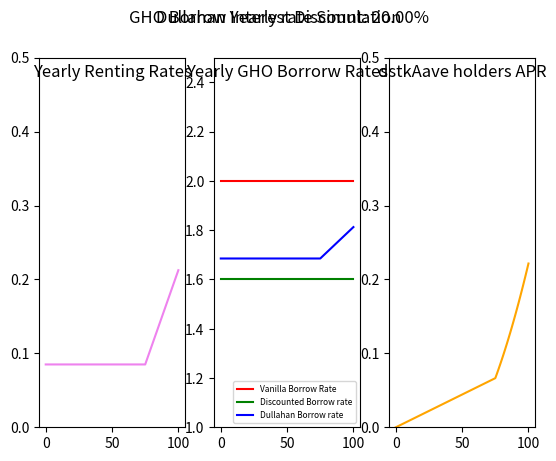

Write the Python code that produced this figure.
import sys
import os
import time
from matplotlib import pyplot as plt
import numpy as np
from decimal import *

getcontext().prec = 18
getcontext().rounding = ROUND_FLOOR


# ----------- Constants -------------

base_multiplier = Decimal(1)
threshold = Decimal(0.75)

year = Decimal(31536000)

fee = Decimal(0.1) # 10% fee

# ------------------------------------
# ------------------------------------
# ------------- Inputs ---------------

# from Aave
GHO_per_stkAAVE = Decimal(100)
GHO_yearly_APY = Decimal(0.02) # current eqv to 2% APY
max_interest_rate_discount = Decimal(0.20)

# from Dullahan
vault_TVL = Decimal(80000)
renting_fee_yearly = Decimal(0.085)
renting_fee_per_sec = renting_fee_yearly / year

extra_multiplier_per_bps = Decimal(6) # => so 100% => multiplier is x2

# prices
stkAave_price = Decimal(86.33)
GHO_price = Decimal(1)

# ------------------------------------
# ------------------------------------
# ------------ Outputs ---------------

rented_amounts = []
utilization_rates = []
vanilla_rates = []
discounted_rates = []
yearly_renting_rates = []
total_rates = []
dstkAave_APRs = []

# ------------------------------------
# ------------------------------------
# ---------- Calculations ------------

print("Calculating ...")
print()
print()
print("! Attention !")
print("Calculations where made based on arbitrary values")
print("and renting yearly rate is based on an estimation of the total borrowed GHO")

max_discount_GHO_borrow_APY = GHO_yearly_APY * (Decimal(1) - max_interest_rate_discount)

utilization_steps = Decimal(1000)
current_utilization = Decimal(0)

while(current_utilization <= vault_TVL):
    utilization_rate = current_utilization / vault_TVL
    current_rate = renting_fee_per_sec
    print(utilization_steps)
    print(utilization_rate)
    print(current_rate)
    print()

    if(utilization_rate >= threshold):
        multiplier = base_multiplier + (extra_multiplier_per_bps * (utilization_rate - threshold))
        print(multiplier)
        current_rate = current_rate * multiplier
        print(current_rate)
        print()

    yearly_rate = current_rate * year
    yearly_renting_rate = yearly_rate / GHO_per_stkAAVE # si yearly_rate=> 0.085 => 0.00085 GHO/GHO debt a l'annee
    print(yearly_rate)
    print(yearly_renting_rate)
    print()

    # get total year reward based on rented stkAave amount
    total_GHO_earned = yearly_rate * current_utilization
    total_GHO_earned_without_fees = total_GHO_earned - (total_GHO_earned * fee)
    total_GHO_fees = total_GHO_earned * fee
    GHO_earned_per_deposited_stkAave = total_GHO_earned_without_fees / vault_TVL
    dstkAave_APR = (GHO_earned_per_deposited_stkAave * GHO_price) / stkAave_price
    print(total_GHO_earned)
    print(total_GHO_earned_without_fees)
    print(total_GHO_fees)
    print(GHO_earned_per_deposited_stkAave)
    print(dstkAave_APR)
    print()

    #write data in outputs
    rented_amounts.append(current_utilization)
    utilization_rates.append(utilization_rate * Decimal(100))
    yearly_renting_rates.append(yearly_renting_rate * Decimal(100))
    vanilla_rates.append(GHO_yearly_APY * Decimal(100))
    discounted_rates.append(max_discount_GHO_borrow_APY * Decimal(100))
    total_rates.append((yearly_renting_rate + max_discount_GHO_borrow_APY)  * Decimal(100))
    dstkAave_APRs.append(dstkAave_APR * Decimal(100))

    print(f'Rented Amount: {current_utilization}')
    print(f'Utilization: {utilization_rate * Decimal(100)}%')
    print(f'Yearly Renting Rate: {yearly_renting_rate * Decimal(100)}%')
    print(f'Vanilla Borrow Rate: {GHO_yearly_APY * Decimal(100)}%')
    print(f'Discounted Borrow Rate: {max_discount_GHO_borrow_APY * Decimal(100)}%')
    print(f'Adjusted Renting Rate: {(yearly_renting_rate + max_discount_GHO_borrow_APY)  * Decimal(100)}%')
    print(f'Estimated dstkAave APR: {dstkAave_APR * Decimal(100)}%')
    print()

    current_utilization = current_utilization + utilization_steps
    print()
    print('----------')
    print()


# ------------------------------------
# ------------------------------------
# ------------- Display --------------

# print the data here
fig, axs = plt.subplots(1, 1, sharex=False, sharey=False)
fig.suptitle('Dullahan Yearly rate Simulation')

# clear subplots
#for ax in axs:
axs.remove()

gridspec = axs.get_subplotspec().get_gridspec()
subfigs = [fig.add_subfigure(gs) for gs in gridspec]


for row, subfig in enumerate(subfigs):
    max_interest_rate_discount_percent = format(max_interest_rate_discount * Decimal(100), '.2f')
    subfig.suptitle(f'GHO Borrow Interest Discount: {max_interest_rate_discount_percent}%')

    axs = subfig.subplots(nrows=1, ncols=3)
    
    axs[0].plot(utilization_rates, yearly_renting_rates, color='violet')
    axs[0].set_title('Yearly Renting Rates', y=1.0, pad=-14)
    axs[0].set_ylim(0, 0.5)
    
    axs[1].plot(utilization_rates, vanilla_rates, color='red', label="Vanilla Borrow Rate")
    axs[1].plot(utilization_rates, discounted_rates, color='green', label="Discounted Borrow rate")
    axs[1].plot(utilization_rates, total_rates, color='blue', label="Dullahan Borrow rate")
    axs[1].legend(loc=4, prop={'size': 6})
    axs[1].set_title('Yearly GHO Borrorw Rates', y=1.0, pad=-14)
    axs[1].set_ylim(1, 2.5)
    
    axs[2].plot(utilization_rates, dstkAave_APRs, color='orange')
    axs[2].set_title('dstkAave holders APR', y=1.0, pad=-14)
    axs[2].set_ylim(0, 0.5)

# set the spacing between subplots
"""plt.subplots_adjust(left=0.1,
                    bottom=0.1,
                    right=0.9,
                    top=0.9,
                    wspace=0.4,
                    hspace=0.4)"""
plt.show()

# ------------------------------------

